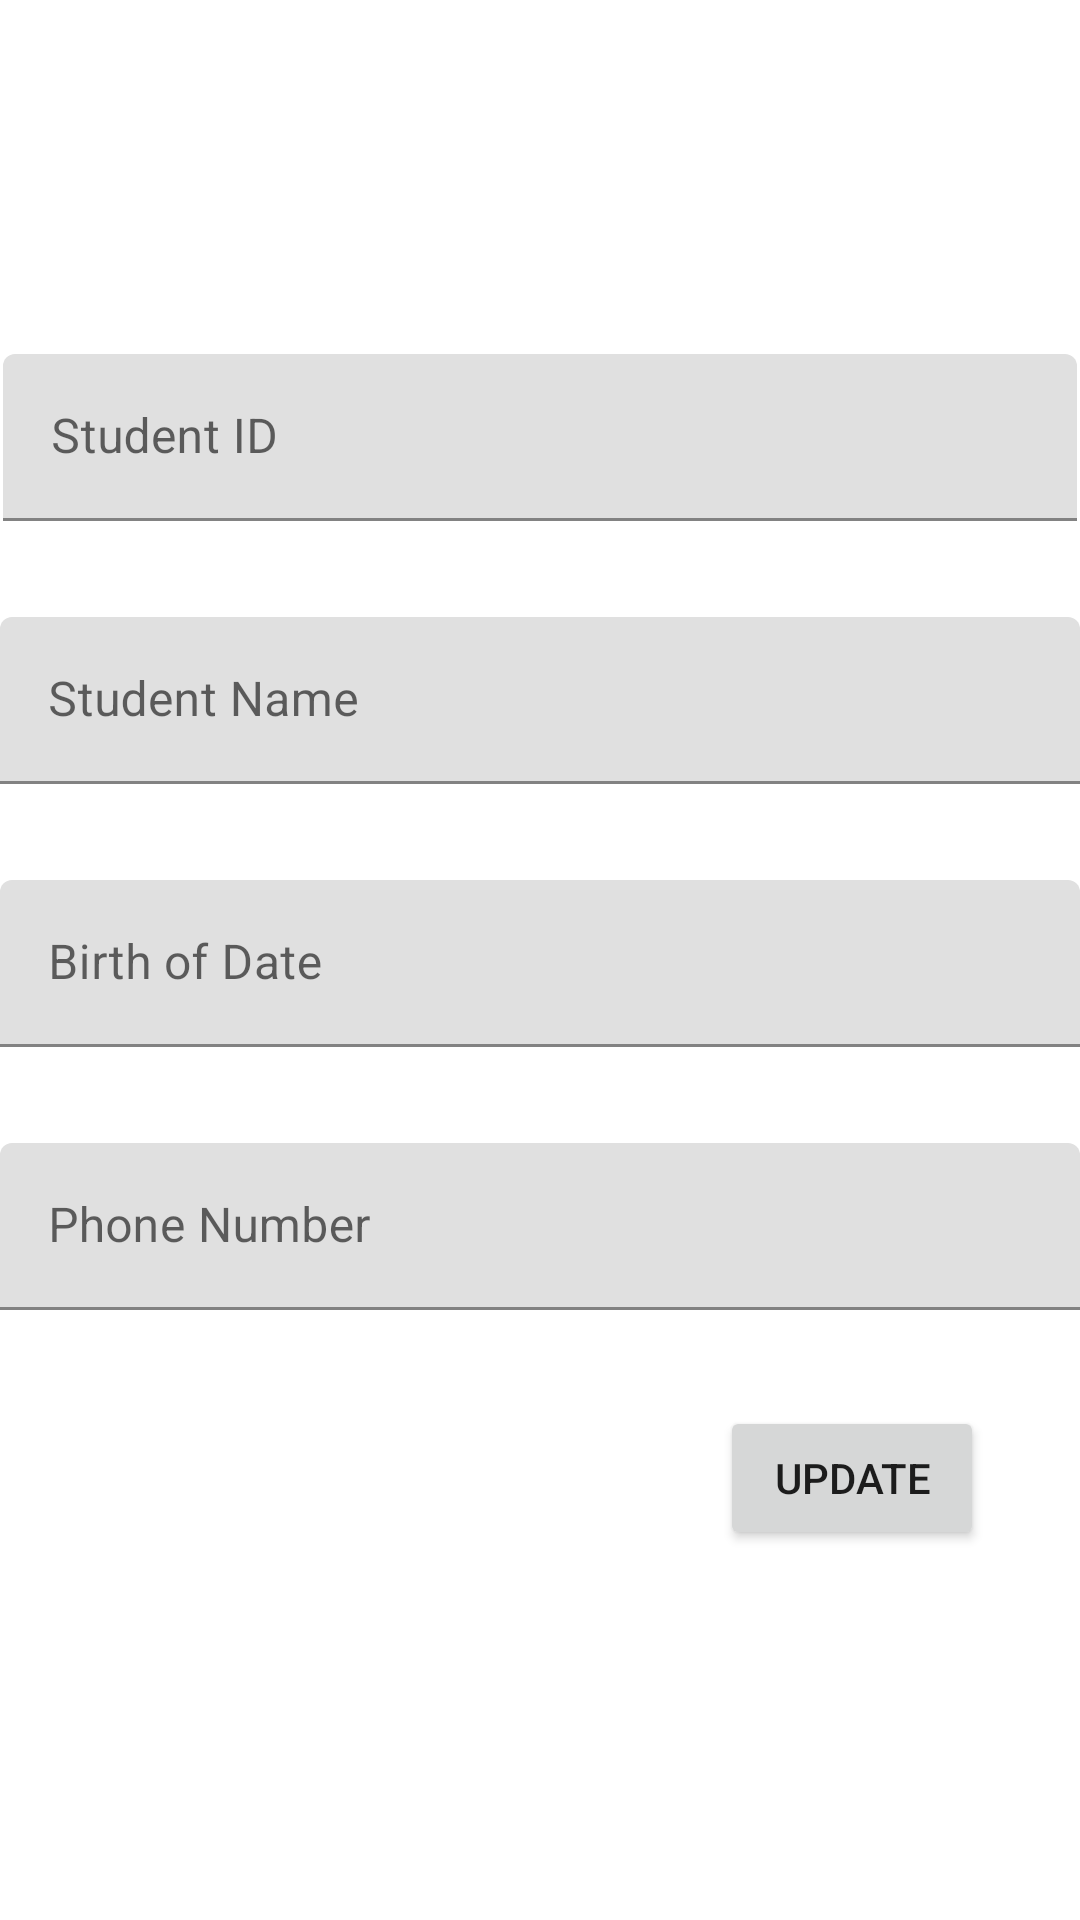

Android layout source for this screen:
<!-- AndroidManifest.xml: application theme Theme.AdvNewWeek4 -->
<!-- res/layout/fragment_student_detail.xml -->
<?xml version="1.0" encoding="utf-8"?>
<FrameLayout xmlns:android="http://schemas.android.com/apk/res/android"
    xmlns:app="http://schemas.android.com/apk/res-auto"
    xmlns:tools="http://schemas.android.com/tools"
    android:layout_width="match_parent"
    android:layout_height="match_parent"
    tools:context=".view.fragment_student_detail">

    <androidx.constraintlayout.widget.ConstraintLayout
        android:layout_width="match_parent"
        android:layout_height="match_parent">

        <ImageView
            android:id="@+id/imageView2"
            android:layout_width="wrap_content"
            android:layout_height="wrap_content"
            android:layout_marginStart="150dp"
            android:layout_marginTop="86dp"
            android:layout_marginEnd="150dp"
            app:layout_constraintEnd_toEndOf="parent"
            app:layout_constraintStart_toStartOf="parent"
            app:layout_constraintTop_toTopOf="parent"
            tools:src="@tools:sample/avatars" />

        <com.google.android.material.textfield.TextInputLayout
            android:id="@+id/textInputLayout2"
            android:layout_width="0dp"
            android:layout_height="wrap_content"
            android:layout_marginTop="32dp"
            app:layout_constraintEnd_toEndOf="parent"
            app:layout_constraintStart_toStartOf="parent"
            app:layout_constraintTop_toBottomOf="@+id/textInputLayout5">

            <com.google.android.material.textfield.TextInputEditText
                android:id="@+id/txtStudentName"
                android:layout_width="match_parent"
                android:layout_height="wrap_content"
                android:hint="Student Name" />
        </com.google.android.material.textfield.TextInputLayout>

        <com.google.android.material.textfield.TextInputLayout
            android:id="@+id/textInputLayout3"
            android:layout_width="0dp"
            android:layout_height="wrap_content"
            android:layout_marginTop="32dp"
            app:layout_constraintEnd_toEndOf="parent"
            app:layout_constraintStart_toStartOf="parent"
            app:layout_constraintTop_toBottomOf="@+id/textInputLayout2">

            <com.google.android.material.textfield.TextInputEditText
                android:id="@+id/txtStudentBod"
                android:layout_width="match_parent"
                android:layout_height="wrap_content"
                android:hint="Birth of Date" />
        </com.google.android.material.textfield.TextInputLayout>

        <com.google.android.material.textfield.TextInputLayout
            android:id="@+id/textInputLayout4"
            android:layout_width="0dp"
            android:layout_height="wrap_content"
            android:layout_marginTop="32dp"
            app:layout_constraintEnd_toEndOf="parent"
            app:layout_constraintStart_toStartOf="parent"
            app:layout_constraintTop_toBottomOf="@+id/textInputLayout3">

            <com.google.android.material.textfield.TextInputEditText
                android:id="@+id/txtStudentPhone"
                android:layout_width="match_parent"
                android:layout_height="wrap_content"
                android:hint="Phone Number" />
        </com.google.android.material.textfield.TextInputLayout>

        <Button
            android:id="@+id/btnUpdate"
            android:layout_width="wrap_content"
            android:layout_height="wrap_content"
            android:layout_marginTop="32dp"
            android:layout_marginEnd="32dp"
            android:text="Update"
            app:layout_constraintEnd_toEndOf="parent"
            app:layout_constraintTop_toBottomOf="@+id/textInputLayout4" />

        <com.google.android.material.textfield.TextInputLayout
            android:id="@+id/textInputLayout5"
            android:layout_width="0dp"
            android:layout_height="wrap_content"
            android:layout_marginStart="1dp"
            android:layout_marginTop="32dp"
            android:layout_marginEnd="1dp"
            app:layout_constraintEnd_toEndOf="parent"
            app:layout_constraintStart_toStartOf="parent"
            app:layout_constraintTop_toBottomOf="@+id/imageView2">

            <com.google.android.material.textfield.TextInputEditText
                android:id="@+id/txtStudentID"
                android:layout_width="match_parent"
                android:layout_height="wrap_content"
                android:hint="Student ID" />
        </com.google.android.material.textfield.TextInputLayout>

    </androidx.constraintlayout.widget.ConstraintLayout>
</FrameLayout>
<!-- resources referenced by this layout -->
<resources>
  <style name="Theme.AdvNewWeek4" parent="Theme.MaterialComponents.DayNight.DarkActionBar">
          
          <item name="colorPrimary">@color/purple_500</item>
          <item name="colorPrimaryVariant">@color/purple_700</item>
          <item name="colorOnPrimary">@color/white</item>
          
          <item name="colorSecondary">@color/teal_200</item>
          <item name="colorSecondaryVariant">@color/teal_700</item>
          <item name="colorOnSecondary">@color/black</item>
          
          <item name="android:statusBarColor" tools:targetApi="l">?attr/colorPrimaryVariant</item>
          
      </style>
  <!-- not gathered from this repository: default colours our renderer supplied (Android Studio template values) -->
  <color name="purple_500">#FF6200EE</color>
  <color name="purple_700">#FF3700B3</color>
  <color name="teal_200">#FF03DAC5</color>
  <color name="teal_700">#FF018786</color>
  <color name="black">#FF000000</color>
  <color name="white">#FFFFFFFF</color>
</resources>
